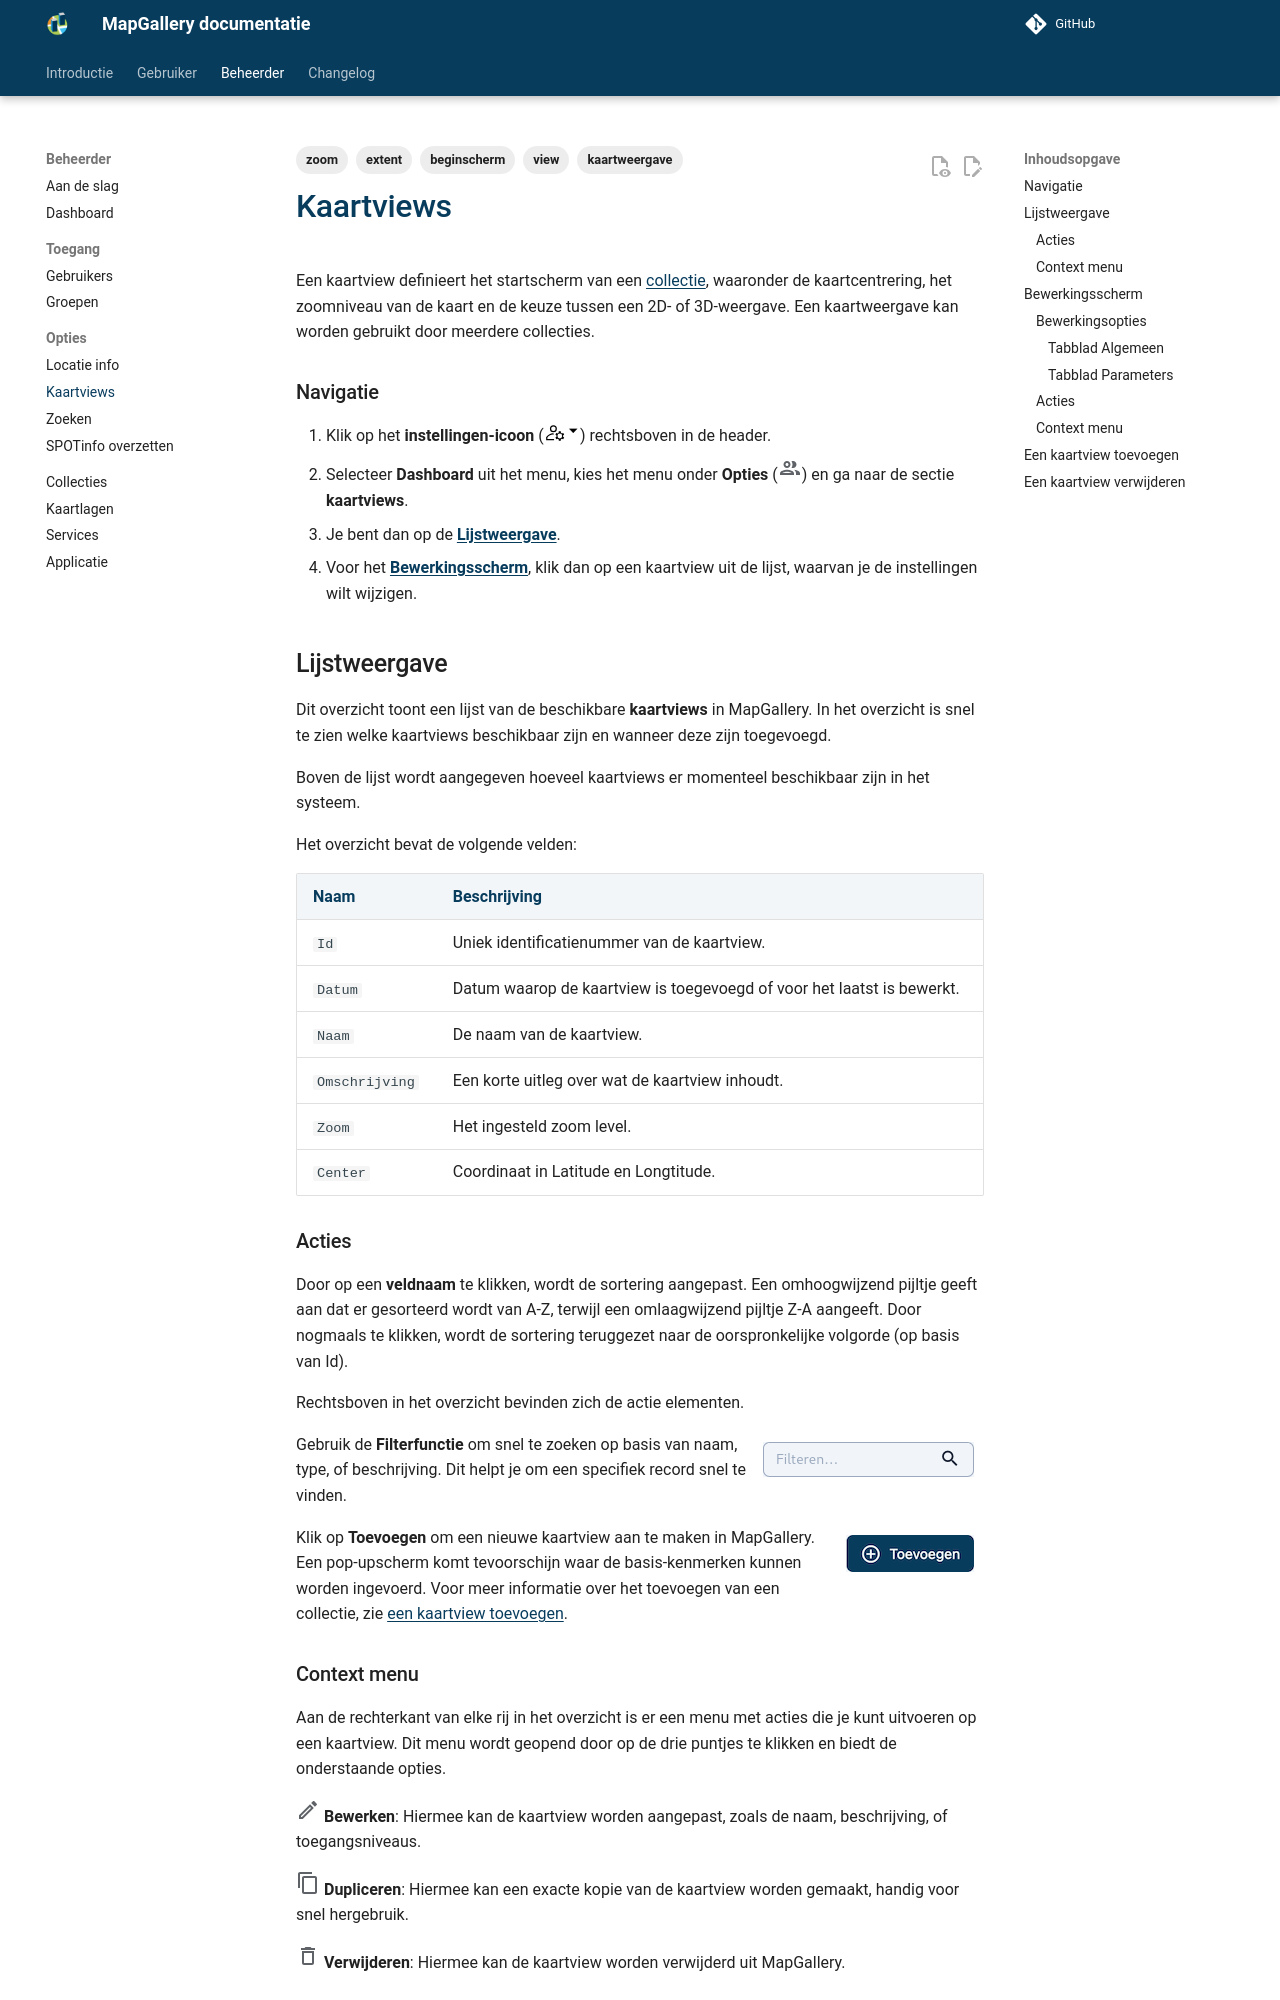

repository: mapgallery/documentation · page: develop/admin/options/views/index.html · generator: mkdocs

---
title: "Kaartviews"
description: "Kaart views"
tags: [ zoom, extent, beginscherm, view, kaartweergave ]
vars:
  plural: 'kaartviews'
  singular: 'kaartview'
---

Een kaartview definieert het startscherm van een [collectie](../../collections/), waaronder de kaartcentrering, het
zoomniveau van de kaart en de keuze tussen een 2D- of 3D-weergave. Een kaartweergave kan worden gebruikt door meerdere
collecties.

{% include "admin/navigate-1.md" %}
2. Selecteer **Dashboard** uit het menu, kies het menu onder **Opties** (![](/assets/svg/access.svg)) en ga
   naar de sectie **{{ page.meta.vars.plural }}**.
{% include "admin/navigate-2.md" %}

## Lijstweergave

{% include "admin/overview/intro.md" %}

| Naam           | Beschrijving                                                                               |
|----------------|--------------------------------------------------------------------------------------------|
| `Id`           | Uniek identificatienummer van de {{ page.meta.vars.singular }}.                            |
| `Datum`        | Datum waarop de {{ page.meta.vars.singular }} is toegevoegd of voor het laatst is bewerkt. |
| `Naam`         | De naam van de {{ page.meta.vars.singular }}.                                              |
| `Omschrijving` | Een korte uitleg over wat de {{ page.meta.vars.singular }} inhoudt.                        |
| `Zoom`         | Het ingesteld zoom level.                                                                  |
| `Center`       | Coordinaat in Latitude en Longtitude.                                                      |

### Acties

{% include "admin/overview/action.md" %}

{% include "admin/overview/filter.md" %}

{% include "admin/overview/button-add.md" %}
